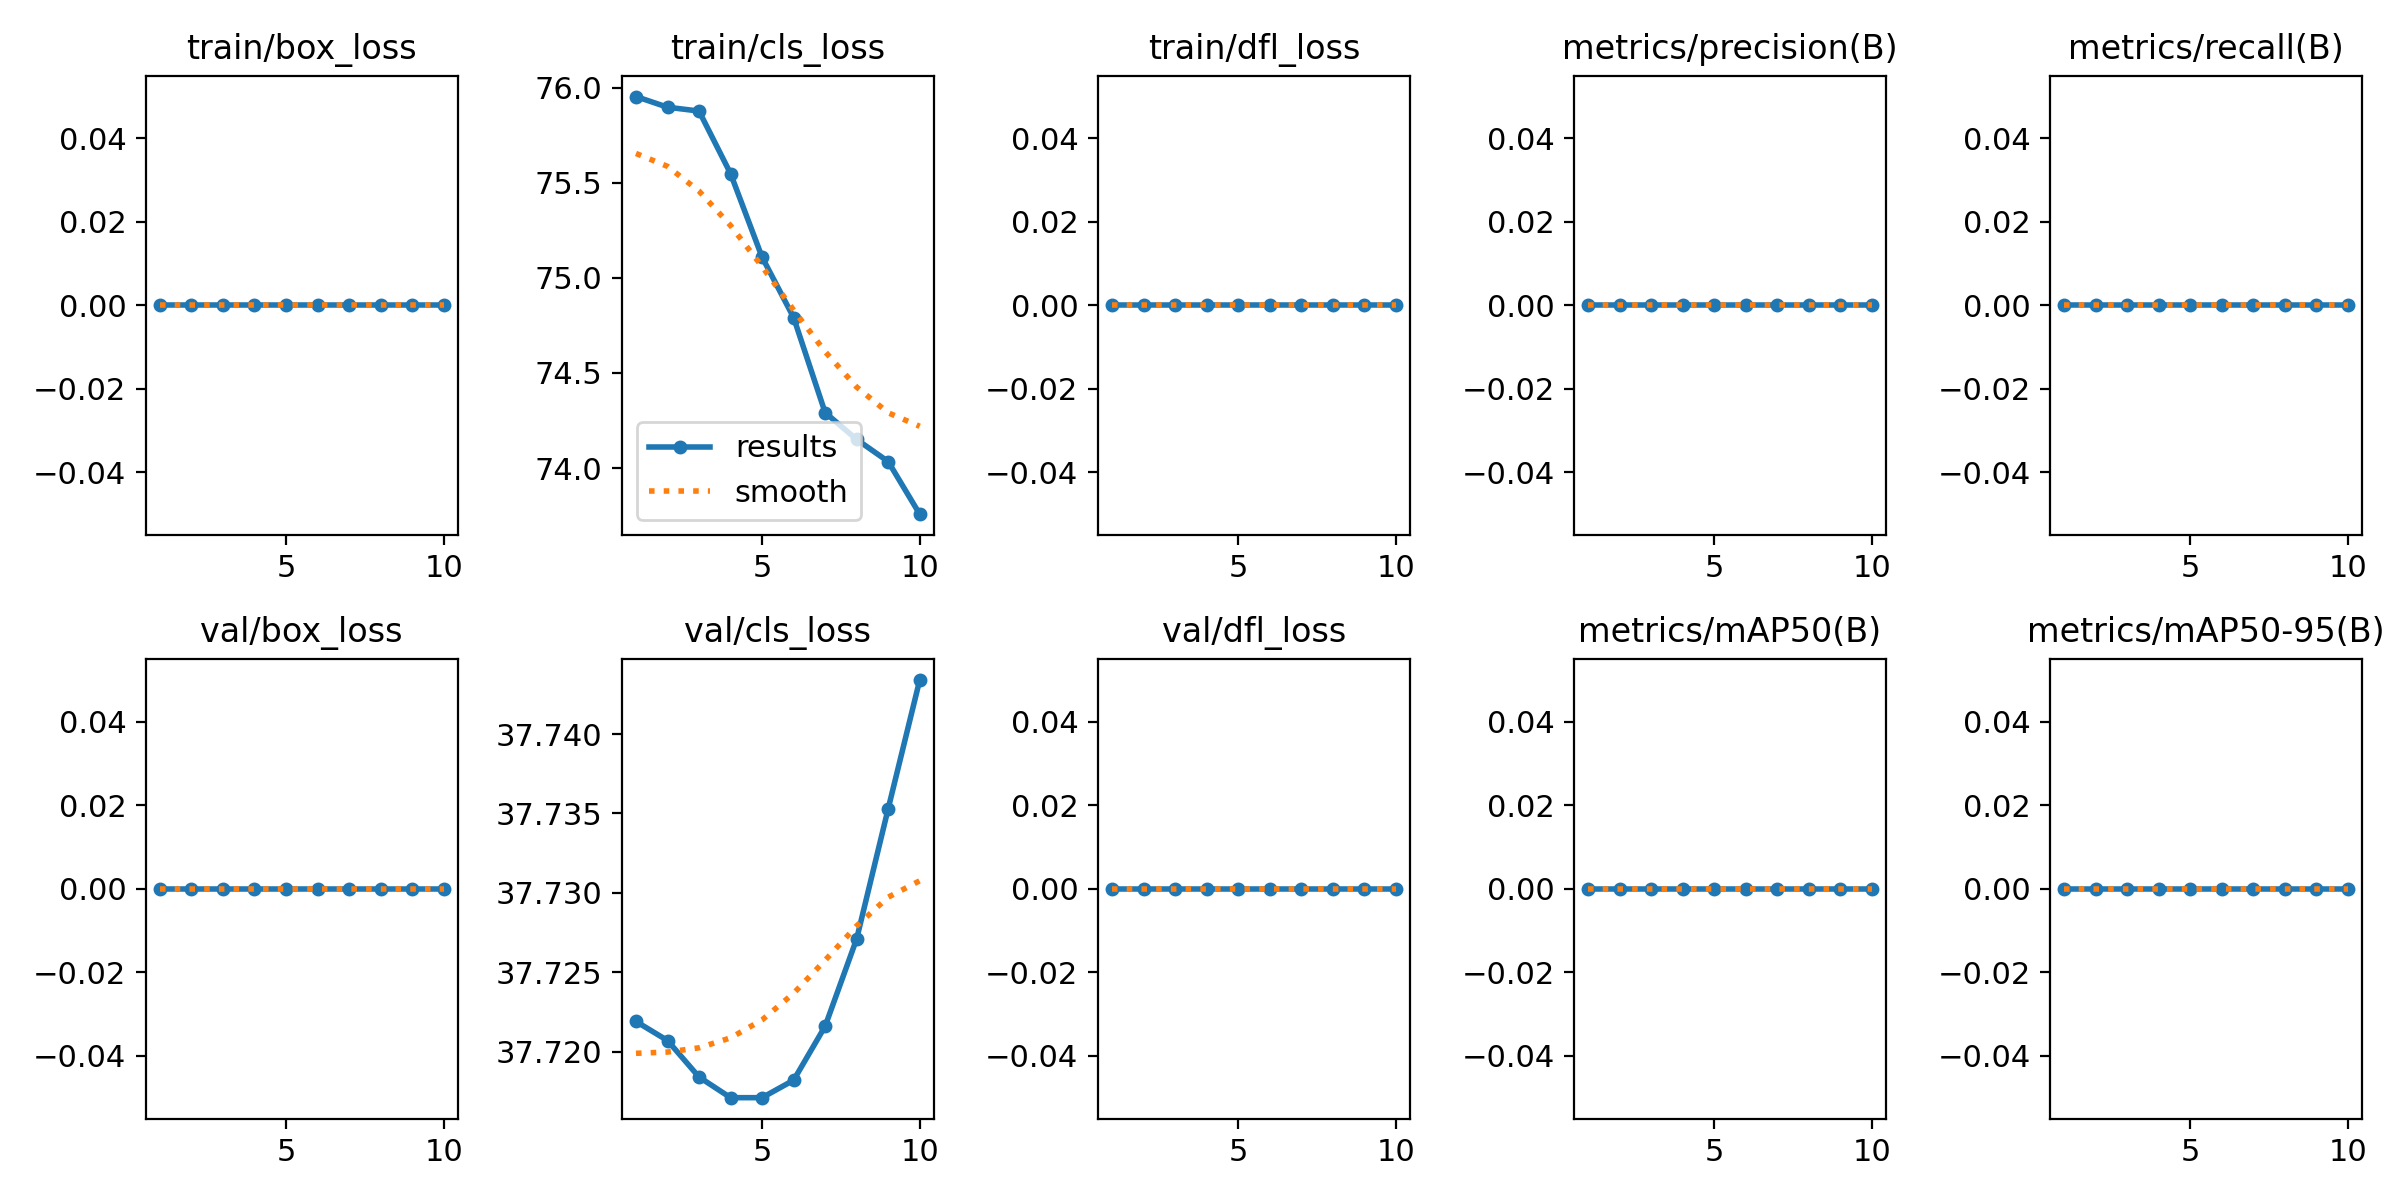

The file beside this chart, header and first rows:
epoch, time, train/box_loss, train/cls_loss, train/dfl_loss, metrics/precision(B), metrics/recall(B), metrics/mAP50(B), metrics/mAP50-95(B), val/box_loss, val/cls_loss, val/dfl_loss, lr/pg0, lr/pg1, lr/pg2
1, 39.34, 0, 75.95, 0, 0, 0, 0, 0, 0, 37.72, 0, 0, 0, 0
2, 74.71, 0, 75.9, 0, 0, 0, 0, 0, 0, 37.72, 0, 1.802e-05, 1.802e-05, 1.802e-05
3, 95.15, 0, 75.88, 0, 0, 0, 0, 0, 0, 37.72, 0, 3.208e-05, 3.208e-05, 3.208e-05
4, 112.1, 0, 75.55, 0, 0, 0, 0, 0, 0, 37.72, 0, 4.218e-05, 4.218e-05, 4.218e-05
5, 138.9, 0, 75.11, 0, 0, 0, 0, 0, 0, 37.72, 0, 4.832e-05, 4.832e-05, 4.832e-05
6, 162.1, 0, 74.79, 0, 0, 0, 0, 0, 0, 37.72, 0, 5.05e-05, 5.05e-05, 5.05e-05
7, 192.2, 0, 74.29, 0, 0, 0, 0, 0, 0, 37.72, 0, 4.872e-05, 4.872e-05, 4.872e-05
8, 214.2, 0, 74.15, 0, 0, 0, 0, 0, 0, 37.73, 0, 4.298e-05, 4.298e-05, 4.298e-05
9, 232.2, 0, 74.03, 0, 0, 0, 0, 0, 0, 37.74, 0, 3.328e-05, 3.328e-05, 3.328e-05
10, 252.2, 0, 73.76, 0, 0, 0, 0, 0, 0, 37.74, 0, 1.962e-05, 1.962e-05, 1.962e-05
